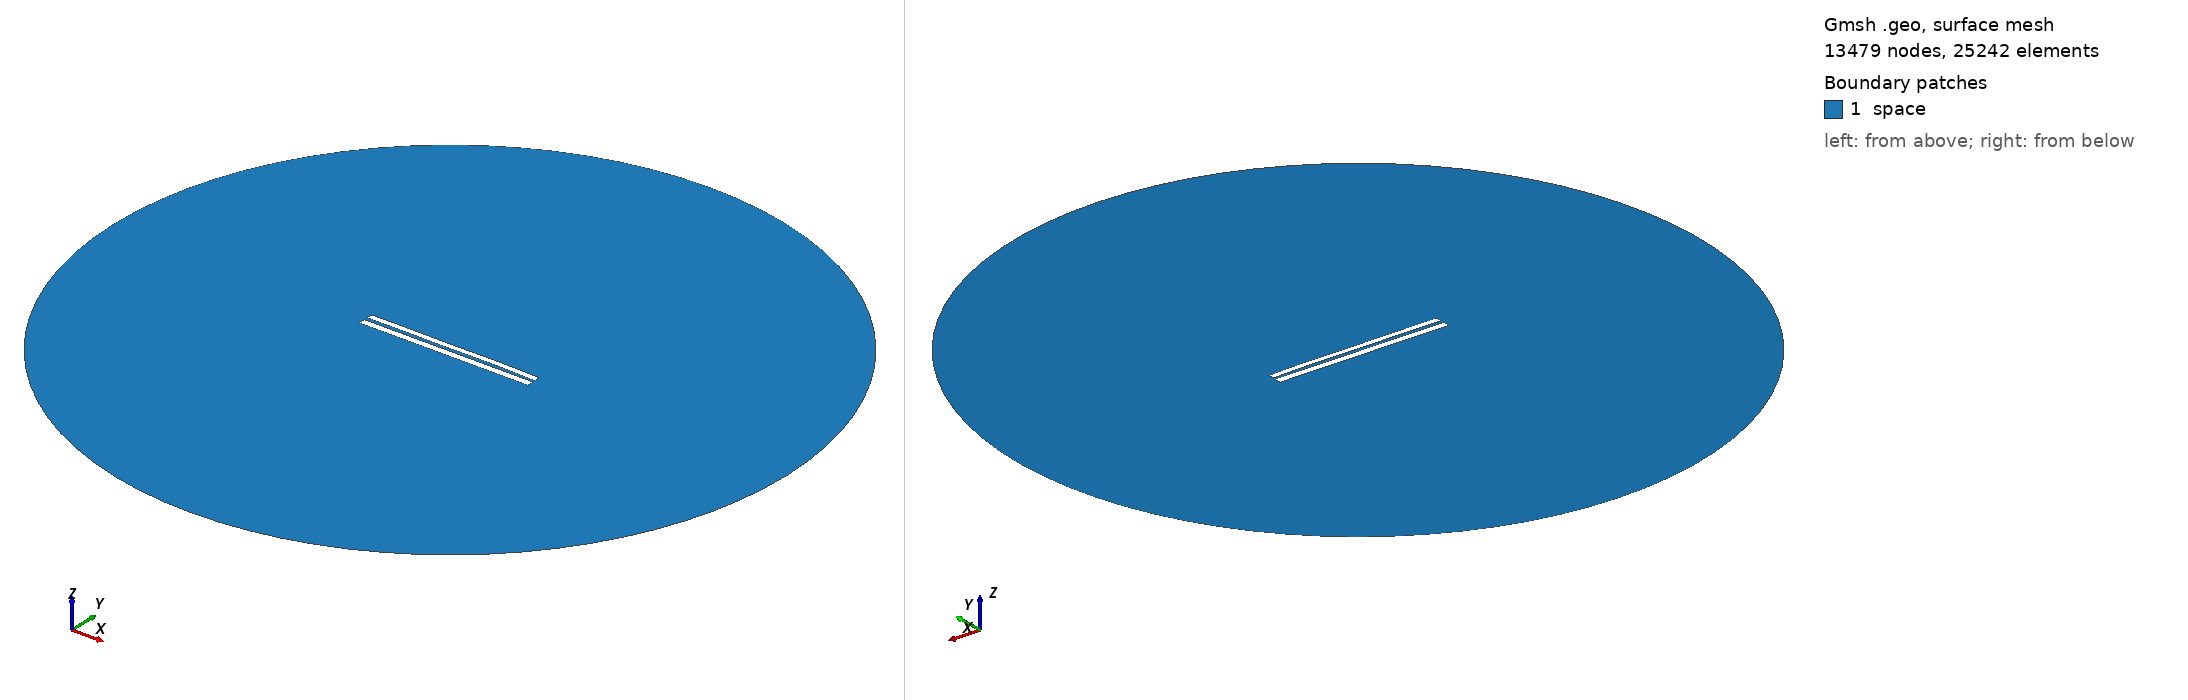

Gmsh geometry script, surface-meshed: 13479 nodes, 25242 surface elements. Boundary patches (legend numbers): 1 space. Left view from above one corner, right view from below the opposite corner. Legend entries are the model's physical surfaces. The drawing asked Gmsh for element sizes between 1% and 20% of the model's largest extent; the script's own settings can give other sizes.

=== 7584.geo (drawn) ===
//---------------------------------------
// Geometry kernel
//---------------------------------------

SetFactory("OpenCASCADE");



//---------------------------------------
// Parameters of the geometry
//---------------------------------------

// Overetch of the upper plate
overetch = 0.25;

// Distance between the plates
distance = 2.0;

// Discretization over the x axis (for the deformation)
nx = 50; 

// Length of the plate
L = 100 - overetch; 

// Number of modes
n = 4; 

// 1st mode coefficient
coeff(1) = -0.15;
beta(1) = 0.596864 * 3.1415926535 / L;

// 2nd mode coefficient
coeff(2) = 0.07499999999999998;
beta(2) = 1.49418 * 3.1415926535 / L;

// 3rd mode coefficient
coeff(3) = -0.075;
beta(3) = 2.50025 * 3.1415926535 / L;

// 4th mode coefficient
coeff(4) = 0.07499999999999998;
beta(4) = 3.49999 * 3.1415926535 / L;



//---------------------------------------
// Upper plate (deformed rectangle)
//---------------------------------------

// Coordiantes of the upper plate
xmin = -50;
xmax = 50 - overetch;

// Height of the upper plate
yheight = 4 - 2 * overetch;

// Indexes of the points
UpperID[] = {};
LowerID[] = {};
LeftID[] = {};
RightID[] = {};

// Point index
p = 1;

// Horizontal edges
For i In {1:nx}
    x = xmin + (i-1)*(xmax - xmin)/(nx-1);

    y_bottom = distance / 2 + overetch;
    For j In {1:n}
        C = (Cosh(beta(j)*L) + Cos(beta(j)*L)) / (Sinh(beta(j)*L) + Sin(beta(j)*L));
        y_bottom  = y_bottom + coeff(j) * (Cosh(beta(j)*(x+50)) - Cos(beta(j)*(x+50)) - C * (Sinh(beta(j)*(x+50)) - Sin(beta(j)*(x+50))));
    EndFor

    y_top = y_bottom + yheight;

    Point(p) = {x, y_top, 0, 1.0};
    UpperID[i] = p;
    p = p + 1;

    Point(p) = {x, y_bottom, 0, 1.0};
    LowerID[i] = p;
    p = p + 1;
EndFor

// Create point lists
UpperPts[] = {}; LowerPts[] = {};
For i In {1:nx}
  UpperPts[] += {UpperID[i]};
  LowerPts[] += {LowerID[i]};
EndFor

// Build splines
Spline(1) = {UpperPts[]};
Spline(2) = {LowerPts[]};
Line(3) = {LowerPts[nx-1], UpperPts[nx-1]};
Line(4) = {LowerPts[0], UpperPts[0]};

// Build the plane surface
Curve Loop(1) = {2, 3, -1, -4};
Plane Surface(1) = {1};



//---------------------------------------
// Lower plate (rectangle)
//---------------------------------------

// Vertices
Point(1001) = {-50, -1, 0, 1.0};
Point(1002) = { 50, -1, 0, 1.0};
Point(1003) = { 50,  -5, 0, 1.0};
Point(1004) = {-50,  -5, 0, 1.0};

// Edges
Line(5) = {1001, 1002};
Line(6) = {1002, 1003};
Line(7) = {1003, 1004};
Line(8) = {1004, 1001};

// Plane surface
Line Loop(2) = {5, 6, 7, 8};
Plane Surface(2) = {2}; 



//---------------------------------------
// Outer (fictious) boundary
//---------------------------------------

// Points
Point(1005) = {0, 0, 0};       // Center
Point(1006) = {200, 0, 0};     // Start point
Point(1007) = {0, 200, 0};     // 90 degrees
Point(1008) = {-200, 0, 0};    // 180 degrees
Point(1009) = {0, -200, 0};    // 270 degrees

// Circle arcs (each needs start, center, end)
Circle(9) = {1006, 1005, 1007};
Circle(10) = {1007, 1005, 1008};
Circle(11) = {1008, 1005, 1009};
Circle(12) = {1009, 1005, 1006};

// Plane surface for the entire domain
Curve Loop(3) = {9, 10, 11, 12};
Surface(3) = {3};

// Subtract the plates from the whole domain to obtain the actual domain where we want to solve the equations
BooleanDifference{ Surface{3}; Delete; }{ Surface{1}; Surface{2}; Delete; }




//---------------------------------------
// Transfinite Lines/Curves
//---------------------------------------

// Set the number of points on the boundaries
r = 7;

// Plates
Transfinite Curve {1, 2} = 50*r Using Progression 1;
Transfinite Curve {3, 4} = 2*r Using Progression 1;
Transfinite Line {5, 7} = 50*r Using Progression 1;
Transfinite Line {6, 8} = 2*r Using Progression 1;

// Outer boundary
Transfinite Line {9, 10, 11, 12} = 20 Using Progression 1;



//---------------------------------------
// Physical groups
//---------------------------------------                

// Physical curves (boundaries)
Physical Line("force_segment", 10) = {2};
Physical Line("upper_plate", 11) = {1, 3, 4};
Physical Line("lower_plate", 12) = {5, 6, 7, 8};
Physical Line("boundary", 20) = {9, 10, 11, 12};

// Physical Surfaces
Physical Surface("space", 30) = {3};



//---------------------------------------
// 6. Generate the Mesh
//---------------------------------------

// 2D mesh generation
Mesh 2;
